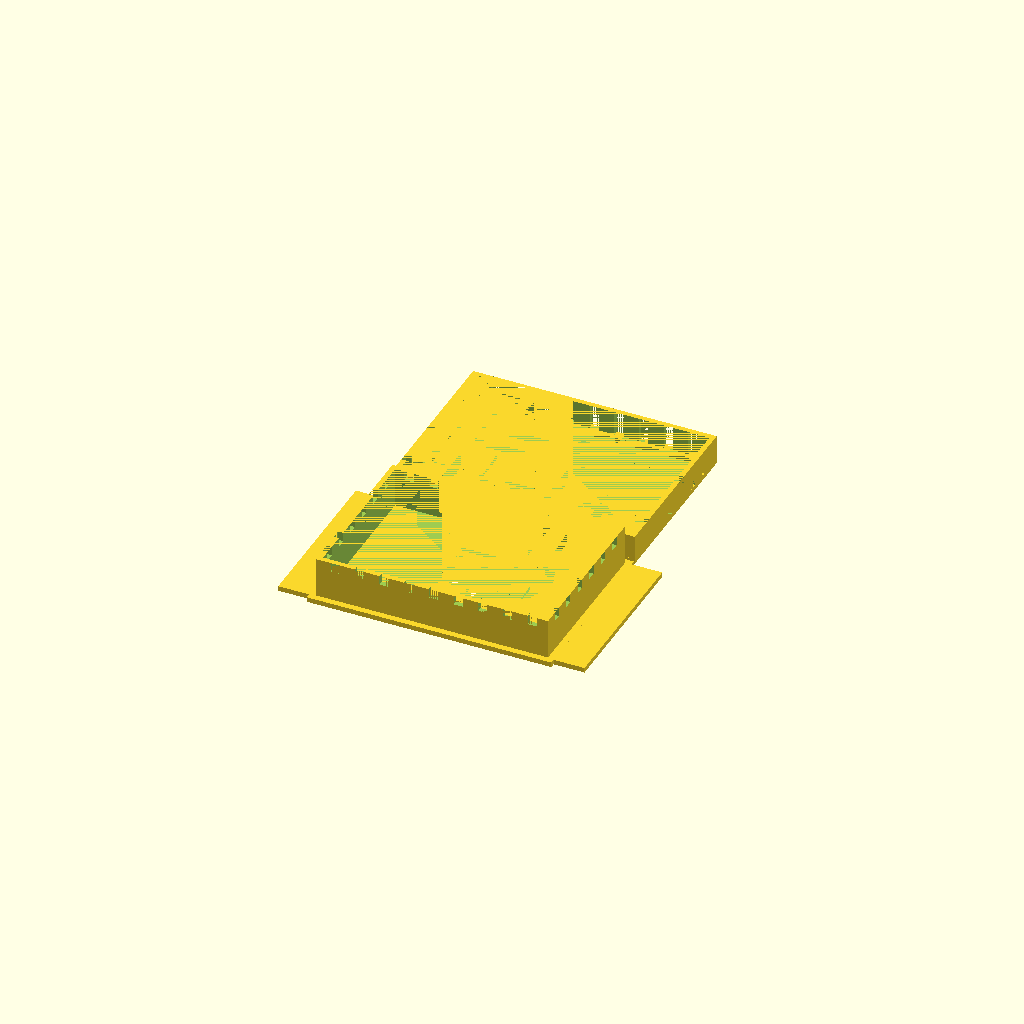
Cell 1: the model at its default parameters.
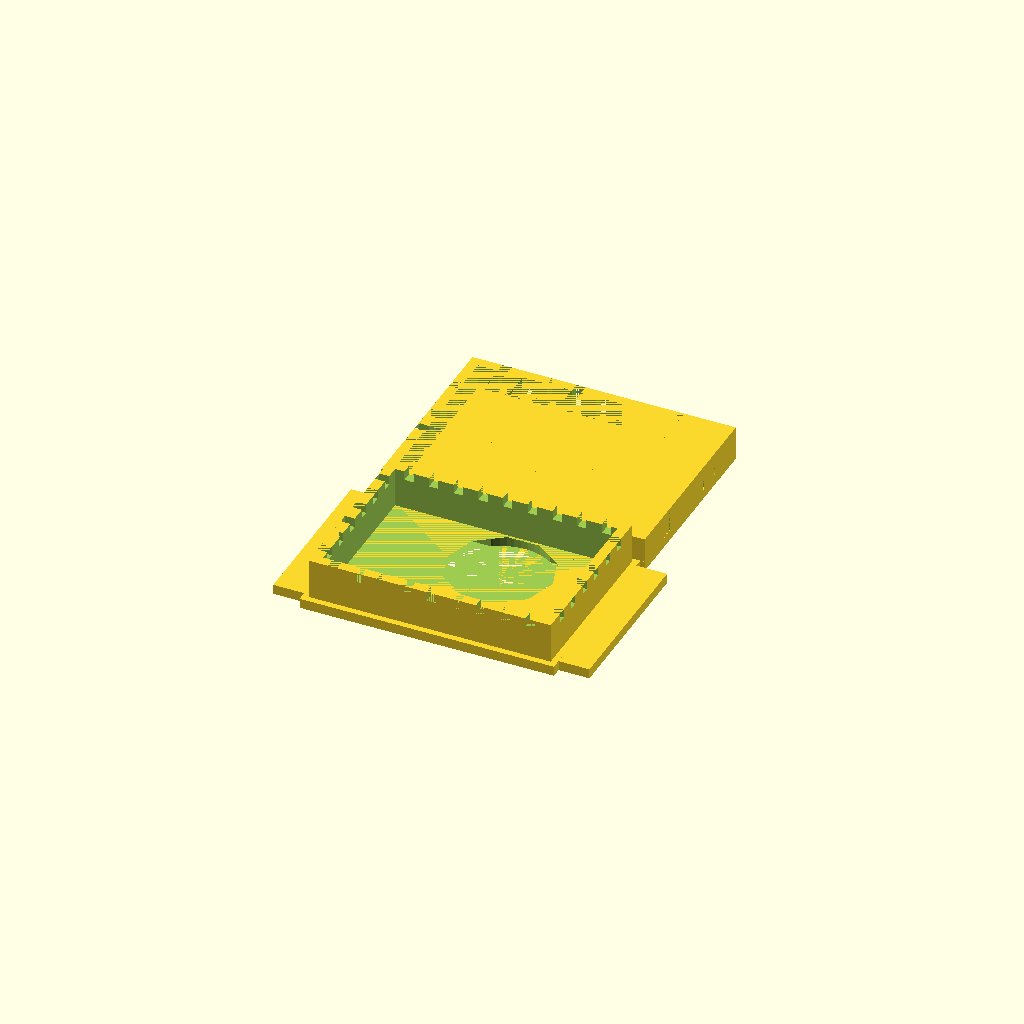
Cell 2: SizeOfNozzle = 0.8 (everything else at default).
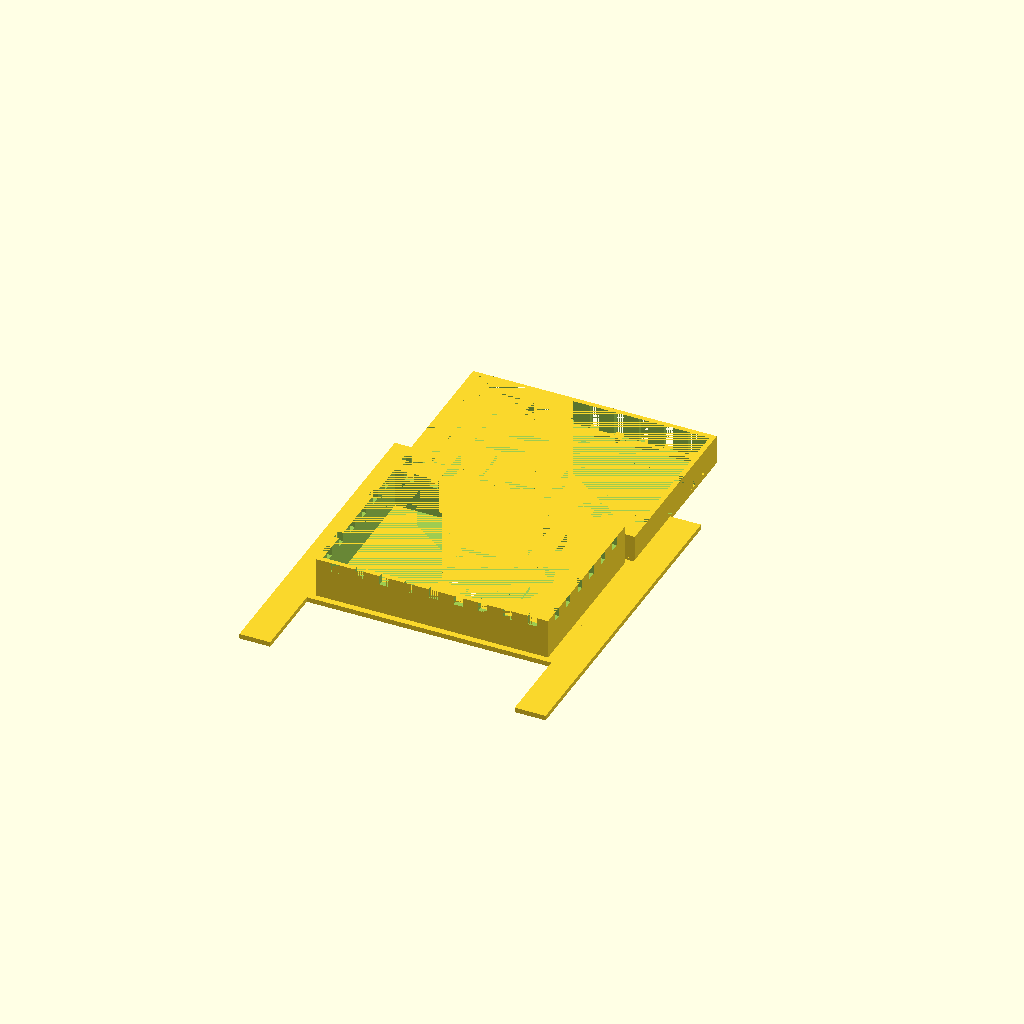
Cell 3 — EndholderWidth set to 108, the other parameters unchanged.
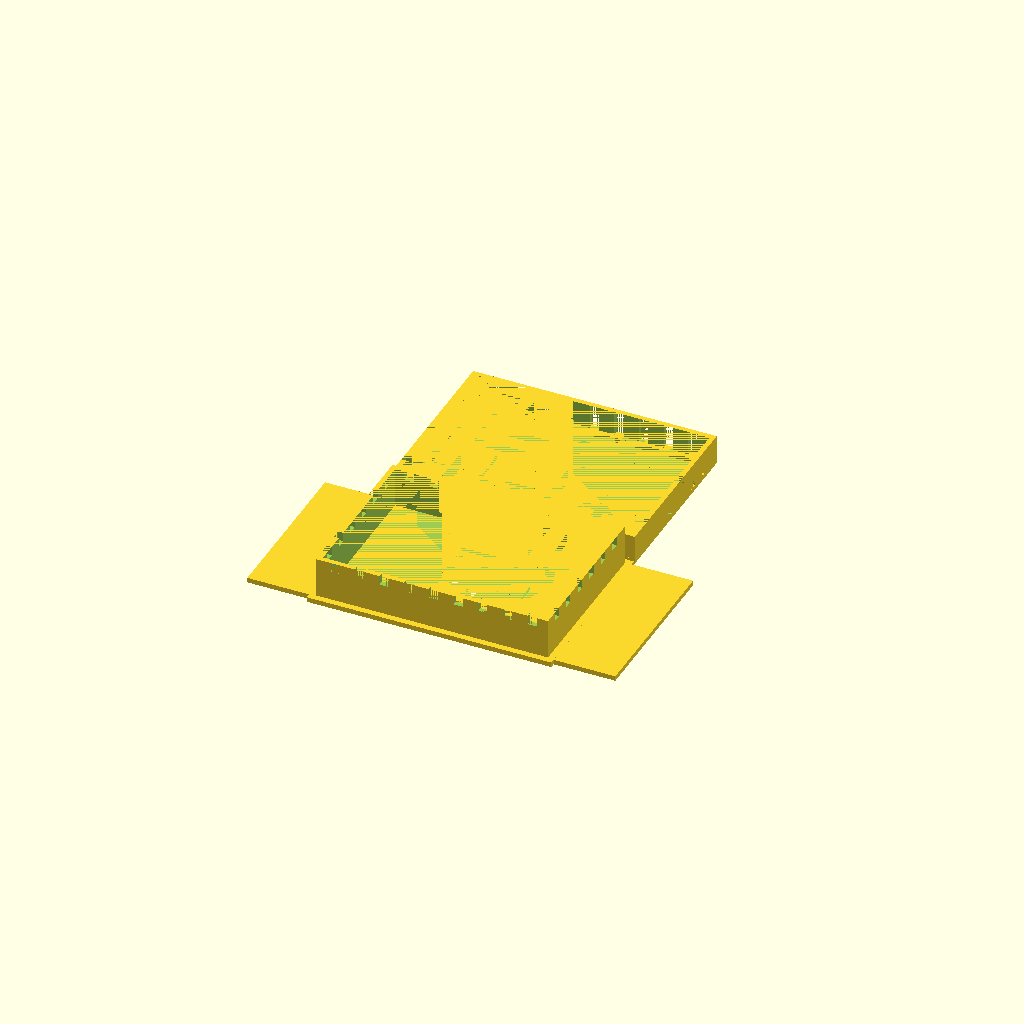
Cell 4: the same model with EndholderLip = 20.
All cells are drawn from one camera (rotation 55°, 0°, 25°, orthographic, colour scheme Cornfield), so only the parameter changes between them.
Source of the model, inputs/thingiverse/thing-827247/BioprintMicrofluidicsDeviceHolderNikon.scad:
//design and code by bioprint (http://www.thingiverse.com/bioprint)
//This code generates a holder for Microfluidics Chamber (customizable)
// 2015-01-16:	first design



// Size of nozzle
SizeOfNozzle = 0.4; // size of nozzle
// Endholder Width
EndholderWidth = 54; // 54 mm for Nikon Ti holder
// Endholder Lip
EndholderLip = 10; // 3 mm

// Objective Diameter
ObjectiveDiameter = 34; // 34 mm
// Objective Center X
ObjectiveCenterX = 42; // 42 mm
// Objective Center Y
ObjectiveCenterY = 33; // 33 mm
// Objective Rim
ObjectiveRim = 3; // 3 mm

// Bottom thickness measured in layers
BottomThicknessInLayers = 4; // number of layers
// Wall thickness measured in layers
WallThicknessInLayers = 4; // number of layers
// Inner Skirt Width
InnerSkirtWidth = 3; // 3 mm

// Outer Skirt Width
OuterSkirtWidth = 2; // 2 mm

// Wall Height
WallHeight = 13; // 10 mm
// NotchSize
NotchSize = 3; // 3 mm
// Inner Width
InnerWidth = 50; // 50 mm
// Inner Length
InnerLength = 72; // 72 mm


// NotchDistance
NotchDistance = 8; // 8 mm

// LidTolerance
LidTolerance = 0.5; // 1 mm
// Lid Height
LidHeight = 8; // 8 mm


WallThicknessInMM = WallThicknessInLayers*SizeOfNozzle;

//OuterSkirtWidth = MaximumWidth - 2*WallThicknessInMM - InnerWidth;

BottomThicknessInLayersInMM = BottomThicknessInLayers*SizeOfNozzle;
// this arrangement barely fits the 150 mm build table
// LidXOffset = InnerLength + 2*WallThicknessInMM + OuterSkirtWidth + InnerSkirtWidth; 

LidXOffset = 0;
LidYOffset = InnerWidth + 2*WallThicknessInMM + OuterSkirtWidth + InnerSkirtWidth; 

// cylinder(h = 10, r=20, $fn=50);



// bottom layer
difference(){
	translate([-1*WallThicknessInMM,-1*WallThicknessInMM,0]) 
		cube(size = [InnerLength + WallThicknessInMM * 2,
						InnerWidth + WallThicknessInMM * 2,
						WallHeight], center = false);
	translate([0,0,0]) 
		cube(size = [InnerLength,
						InnerWidth,
						WallHeight], center = false);
	// notches
//	for ( c = [NotchDistance/2 : NotchDistance : InnerLength - NotchDistance/2] )
//	{
//		translate([c,
//						-1*WallThicknessInMM,
//						0]) 
//		cube(size = [NotchDistance/2,
//						WallThicknessInMM+2,
//						WallHeight], center = false);
//
//	}

	for ( c = [NotchSize : NotchDistance : InnerLength-NotchSize] )
	{
		translate([c,
						-1*WallThicknessInMM,
						WallHeight-NotchSize]) 
		cube(size = [NotchSize,
						 InnerWidth+3*WallThicknessInMM,
						 NotchSize], center = false);

	}

	for ( c = [NotchSize : NotchDistance : InnerWidth-NotchSize] )
	{
		translate([-1*WallThicknessInMM,
						c,
						WallHeight-NotchSize]) 
		cube(size = [InnerLength+3*WallThicknessInMM,
							NotchSize,
						 	NotchSize], center = false);

	}
// cut cylinder
	translate([ObjectiveCenterX, ObjectiveCenterY, -1*BottomThicknessInLayersInMM])
		cylinder(h = BottomThicknessInLayersInMM + WallHeight, r=ObjectiveDiameter/2, $fn=10);

}

// skirts
//BottomThicknessInLayersInMM  InnerSkirtWidth OuterSkirtWidth
difference(){
	translate([-1*WallThicknessInMM-OuterSkirtWidth,
					-1*WallThicknessInMM-OuterSkirtWidth,
					-1*BottomThicknessInLayersInMM]) 
		cube(size = [InnerLength + (WallThicknessInMM+OuterSkirtWidth) * 2,
						InnerWidth + (WallThicknessInMM+OuterSkirtWidth) * 2,
						BottomThicknessInLayersInMM], center = false);

	translate([	0,
				  	0,
					-1*BottomThicknessInLayersInMM]) 
		cube(size = [InnerLength,
						InnerWidth,
						BottomThicknessInLayersInMM], center = false);


// cut cylinder
	translate([ObjectiveCenterX, ObjectiveCenterY, -1*BottomThicknessInLayersInMM])
		cylinder(h = BottomThicknessInLayersInMM + WallHeight, r=ObjectiveDiameter/2, $fn=10);

}

// end holders
	// holders on sides (Nikon C2)

//EndholderWidth = 54; // 54 mm for Nikon Ti holder
// Endholder Lip
//EndholderLip = 10; // 3 mm

	translate([-1*WallThicknessInMM-OuterSkirtWidth + InnerLength + (WallThicknessInMM+OuterSkirtWidth) * 2,
					-1*WallThicknessInMM-OuterSkirtWidth + (InnerWidth + (WallThicknessInMM+OuterSkirtWidth) * 2)/2 - EndholderWidth/2,
					-1*BottomThicknessInLayersInMM]) 
		cube(size = [EndholderLip,
						 EndholderWidth,
						 BottomThicknessInLayersInMM], center = false);


	translate([-1*WallThicknessInMM-OuterSkirtWidth - EndholderLip,
					-1*WallThicknessInMM-OuterSkirtWidth + (InnerWidth + (WallThicknessInMM+OuterSkirtWidth) * 2)/2 - EndholderWidth/2,
					-1*BottomThicknessInLayersInMM]) 
		cube(size = [EndholderLip,
						 EndholderWidth,
						 BottomThicknessInLayersInMM], center = false);

// inner lip

difference(){
	translate([-1*WallThicknessInMM,
					-1*WallThicknessInMM,
					-1*BottomThicknessInLayersInMM]) 
		cube(size = [InnerLength + (WallThicknessInMM) * 2,
						InnerWidth + (WallThicknessInMM) * 2,
						BottomThicknessInLayersInMM], center = false);

	translate([	InnerSkirtWidth,
				  	InnerSkirtWidth,
					-1*BottomThicknessInLayersInMM]) 
		cube(size = [InnerLength-2*InnerSkirtWidth,
						InnerWidth-2*InnerSkirtWidth,
						BottomThicknessInLayersInMM], center = false);

// cut cylinder
	translate([ObjectiveCenterX, ObjectiveCenterY, -1*BottomThicknessInLayersInMM])
		cylinder(h = BottomThicknessInLayersInMM + WallHeight, r=ObjectiveDiameter/2, $fn=50);

}




// Lid
// LidXOffset LidTolerance LidHeight


difference(){
	translate([LidXOffset-2*WallThicknessInMM -LidTolerance/2 , 
				  LidYOffset -2*WallThicknessInMM -LidTolerance/2,0]) 
		cube(size = [InnerLength + WallThicknessInMM * 4 + LidTolerance,
						InnerWidth + WallThicknessInMM * 4 + LidTolerance,
						LidHeight], center = false);
	translate([LidXOffset-WallThicknessInMM -LidTolerance/2 ,
				  LidYOffset-WallThicknessInMM -LidTolerance/2,0]) 
		cube(size = [InnerLength + LidTolerance + 2*WallThicknessInMM,
						InnerWidth + LidTolerance + 2*WallThicknessInMM,
						LidHeight], center = false);

	for ( c = [NotchSize : NotchDistance : InnerLength-NotchSize] )
	{
		translate([c + LidXOffset,
						LidYOffset -2*WallThicknessInMM -LidTolerance/2,
						0])  //LidHeight-NotchSize]
		cube(size = [NotchSize,
						 InnerWidth+4*WallThicknessInMM+LidTolerance,
						 LidHeight], center = false); //NotchSize

	}

	// has to be symmetric
	for ( c = [InnerWidth- NotchSize - 2*WallThicknessInMM - LidTolerance/2  : -1*NotchDistance : NotchSize] )
	{
		translate([-2*WallThicknessInMM-LidTolerance/2 + LidXOffset,
						c + LidYOffset,
						0]) //
		cube(size = [InnerLength+4*WallThicknessInMM+LidTolerance,
							NotchSize,
						 	LidHeight], center = false);

	}


}




difference(){

	translate([LidXOffset-2*WallThicknessInMM -LidTolerance/2 ,
					LidYOffset-2*WallThicknessInMM -LidTolerance/2,
					-1*BottomThicknessInLayersInMM]) 
		cube(size = [InnerLength + WallThicknessInMM * 4 + LidTolerance,
						InnerWidth + WallThicknessInMM * 4 + LidTolerance,
						BottomThicknessInLayersInMM], center = false);


	translate([LidXOffset-2*WallThicknessInMM -LidTolerance/2 + InnerSkirtWidth ,
					LidYOffset-2*WallThicknessInMM -LidTolerance/2 + InnerSkirtWidth,
					-1*BottomThicknessInLayersInMM]) 
		cube(size = [InnerLength + WallThicknessInMM * 4 + LidTolerance - 2*InnerSkirtWidth,
						InnerWidth + WallThicknessInMM * 4 + LidTolerance - 2* InnerSkirtWidth,
						BottomThicknessInLayersInMM], center = false);
}
Customizer parameters (derived from the source; name, type, default, range or options):
SizeOfNozzle: number, default 0.4
EndholderWidth: number, default 54
EndholderLip: number, default 10
ObjectiveDiameter: number, default 34
ObjectiveCenterX: number, default 42
ObjectiveCenterY: number, default 33
ObjectiveRim: number, default 3
BottomThicknessInLayers: number, default 4
WallThicknessInLayers: number, default 4
InnerSkirtWidth: number, default 3
OuterSkirtWidth: number, default 2
WallHeight: number, default 13
NotchSize: number, default 3
InnerWidth: number, default 50
InnerLength: number, default 72
NotchDistance: number, default 8
LidTolerance: number, default 0.5
LidHeight: number, default 8
LidXOffset: number, default 0
